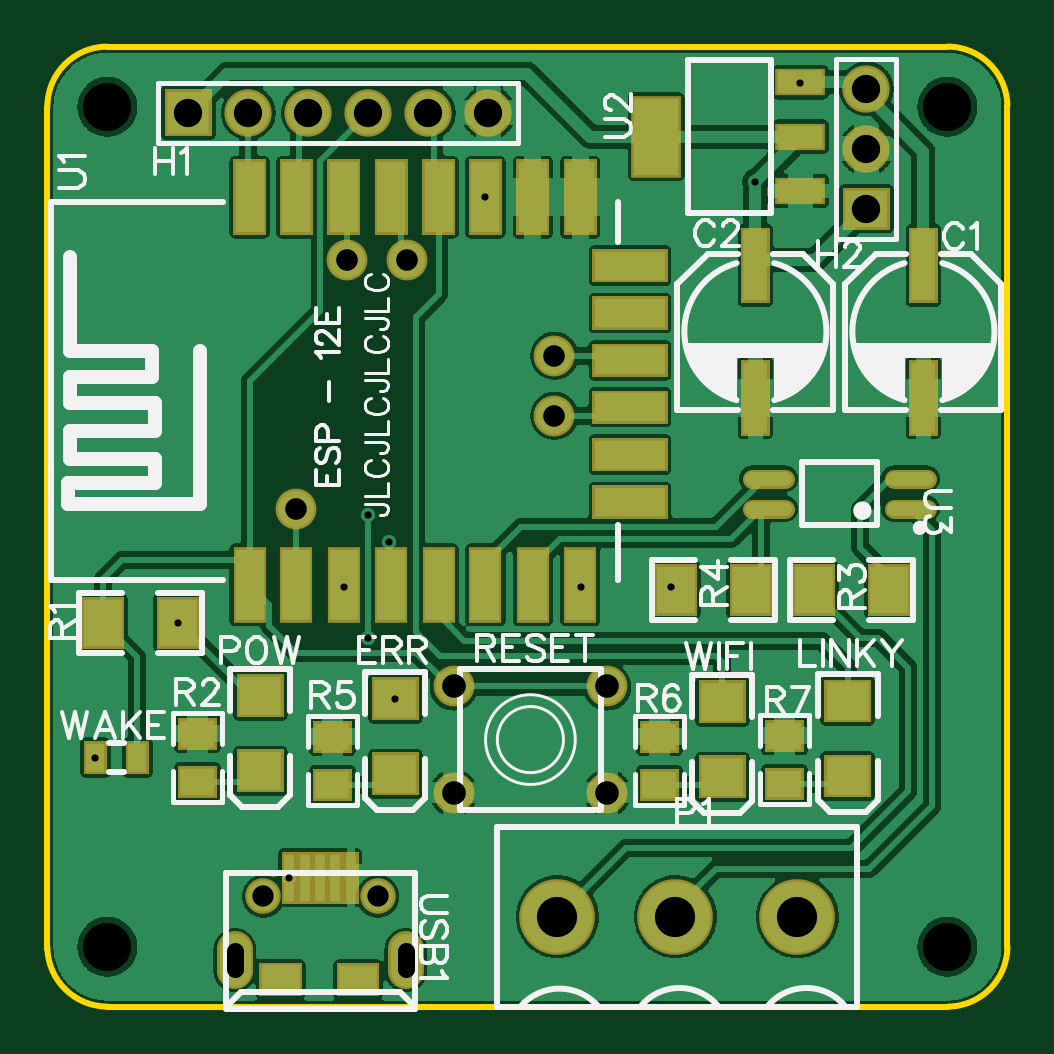
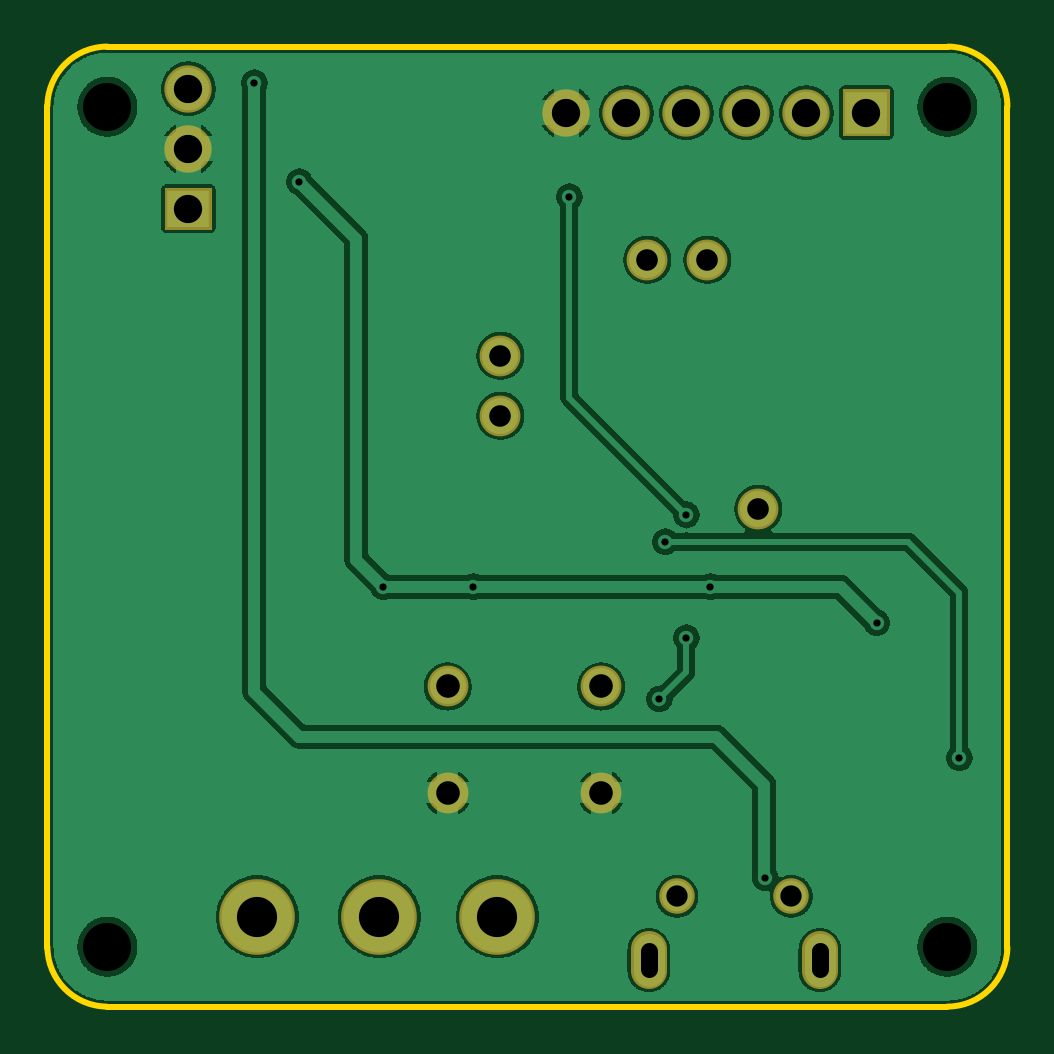
Circuit board: 9 layer files. Board 40.6 x 40.6 mm.
- outline: Gerber_BoardOutline.GKO (777 bytes)
- bottom_copper: Gerber_BottomLayer.GBL (102441 bytes)
- bottom_mask: Gerber_BottomSolderMaskLayer.GBS (1227 bytes)
- drill: Gerber_Drill_NPTH.DRL (308 bytes)
- drill: Gerber_Drill_PTH.DRL (1169 bytes)
- top_copper: Gerber_TopLayer.GTL (172404 bytes)
- paste: Gerber_TopPasteMaskLayer.GTP (2184 bytes)
- top_silk: Gerber_TopSilkLayer.GTO (22267 bytes)
- top_mask: Gerber_TopSolderMaskLayer.GTS (7027 bytes)

=== outline: Gerber_BoardOutline.GKO ===
G04 Layer: BoardOutline*
G04 EasyEDA v6.3.22, 2020-02-28T15:00:48+01:00*
G04 63a5f4fbcb7f4444b97e2c31749ff225,9eabfb72a9474bef872f988307f0334b,10*
G04 Gerber Generator version 0.2*
G04 Scale: 100 percent, Rotated: No, Reflected: No *
G04 Dimensions in millimeters *
G04 leading zeros omitted , absolute positions ,3 integer and 3 decimal *
%FSLAX33Y33*%
%MOMM*%
G90*
G71D02*

%ADD10C,0.254000*%
G54D10*
G01X2503Y40640D02*
G01X38098Y40640D01*
G01X40640Y38136D02*
G01X40640Y2494D01*
G01X38136Y0D02*
G01X2541Y0D01*
G01X0Y38098D02*
G01X0Y2440D01*
G75*
G01X38137Y0D02*
G03X40641Y2542I-37J2540D01*
G01*
G75*
G01X0Y2504D02*
G03X2542Y0I2540J36D01*
G01*
G75*
G01X2504Y40640D02*
G03X0Y38099I36J-2540D01*
G01*
G75*
G01X40640Y38137D02*
G03X38099Y40641I-2540J-37D01*
G01*

%LPD*%
M00*
M02*

=== bottom_copper: Gerber_BottomLayer.GBL (102441 bytes, source omitted) ===
=== bottom_mask: Gerber_BottomSolderMaskLayer.GBS ===
G04 Layer: BottomSolderMaskLayer*
G04 EasyEDA v6.3.22, 2020-02-28T15:00:48+01:00*
G04 63a5f4fbcb7f4444b97e2c31749ff225,9eabfb72a9474bef872f988307f0334b,10*
G04 Gerber Generator version 0.2*
G04 Scale: 100 percent, Rotated: No, Reflected: No *
G04 Dimensions in millimeters *
G04 leading zeros omitted , absolute positions ,3 integer and 3 decimal *
%FSLAX33Y33*%
%MOMM*%
G90*
G71D02*

%ADD40C,1.503197*%
%ADD41C,1.727200*%
%ADD43C,2.003196*%
%ADD49C,3.203194*%

%LPD*%
G54D40*
G01X15176Y2423D02*
G01X15176Y1523D01*
G01X7937Y2423D02*
G01X7937Y1523D01*
G54D41*
G01X12700Y31623D03*
G01X15240Y31623D03*
G01X21463Y27559D03*
G01X21463Y25019D03*
G01X10541Y21082D03*
G54D43*
G01X34671Y38862D03*
G01X34671Y36322D03*
G36*
G01X33670Y32893D02*
G01X33670Y34671D01*
G01X35672Y34671D01*
G01X35672Y32893D01*
G01X33670Y32893D01*
G37*
G01X18669Y37846D03*
G01X16129Y37846D03*
G01X13589Y37846D03*
G01X11049Y37846D03*
G01X8509Y37846D03*
G36*
G01X4968Y36845D02*
G01X4968Y38847D01*
G01X6970Y38847D01*
G01X6970Y36845D01*
G01X4968Y36845D01*
G37*
G54D49*
G01X21590Y3810D03*
G01X26588Y3810D03*
G01X31750Y3810D03*
G54D40*
G01X9146Y4673D03*
G01X13988Y4673D03*
G54D41*
G01X23697Y13553D03*
G01X17197Y13553D03*
G01X23697Y9053D03*
G01X17197Y9053D03*
M00*
M02*

=== drill: Gerber_Drill_NPTH.DRL (308 bytes, source withheld) ===
=== drill: Gerber_Drill_PTH.DRL (1169 bytes, source withheld) ===
=== top_copper: Gerber_TopLayer.GTL (172404 bytes, source omitted) ===
=== paste: Gerber_TopPasteMaskLayer.GTP ===
G04 Layer: TopPasteMaskLayer*
G04 EasyEDA v6.3.22, 2020-02-28T15:00:48+01:00*
G04 63a5f4fbcb7f4444b97e2c31749ff225,9eabfb72a9474bef872f988307f0334b,10*
G04 Gerber Generator version 0.2*
G04 Scale: 100 percent, Rotated: No, Reflected: No *
G04 Dimensions in millimeters *
G04 leading zeros omitted , absolute positions ,3 integer and 3 decimal *
%FSLAX33Y33*%
%MOMM*%
G90*
G71D02*

%ADD12C,0.599999*%
%ADD14R,0.800100X1.198880*%
%ADD15R,1.469898X1.160018*%
%ADD16R,1.899920X0.949960*%
%ADD17R,1.899920X3.251200*%
%ADD18R,0.450012X1.999996*%
%ADD19R,1.599997X1.199896*%
%ADD20R,1.800860X1.600200*%
%ADD21R,1.198880X2.999740*%
%ADD22R,2.999740X1.198880*%
%ADD23R,0.999998X2.999994*%
%ADD24R,1.600200X1.999996*%

%LPD*%
G54D12*
G01X37228Y21082D02*
G01X35828Y21082D01*
G01X37228Y22352D02*
G01X35828Y22352D01*
G01X31228Y22352D02*
G01X29828Y22352D01*
G01X31228Y21082D02*
G01X29828Y21082D01*
G54D14*
G01X2032Y10541D03*
G01X3810Y10541D03*
G54D15*
G01X6350Y11557D03*
G01X6350Y9525D03*
G01X12065Y11430D03*
G01X12065Y9398D03*
G01X25908Y11430D03*
G01X25908Y9398D03*
G01X31203Y11468D03*
G01X31203Y9436D03*
G54D16*
G01X31879Y34529D03*
G01X31879Y36830D03*
G01X31879Y39131D03*
G54D17*
G01X25778Y36830D03*
G54D18*
G01X12846Y5458D03*
G01X12196Y5458D03*
G01X11546Y5458D03*
G01X10896Y5458D03*
G01X10246Y5458D03*
G54D19*
G01X13152Y1146D03*
G01X9874Y1162D03*
G54D20*
G01X9017Y13157D03*
G01X9017Y9982D03*
G01X14732Y13030D03*
G01X14732Y9855D03*
G01X33871Y12941D03*
G01X33871Y9766D03*
G54D21*
G01X8560Y17857D03*
G01X10541Y17857D03*
G01X12547Y17857D03*
G01X14554Y17857D03*
G01X16561Y17857D03*
G01X18542Y17857D03*
G01X20548Y17857D03*
G01X22555Y17857D03*
G01X8560Y34264D03*
G01X10541Y34264D03*
G01X12547Y34264D03*
G01X14554Y34264D03*
G01X16561Y34264D03*
G01X18542Y34264D03*
G01X20548Y34264D03*
G01X22555Y34264D03*
G54D22*
G01X24663Y29362D03*
G01X24663Y27356D03*
G01X24663Y25374D03*
G01X24663Y23368D03*
G01X24663Y21361D03*
G01X24663Y31369D03*
G54D23*
G01X37084Y31375D03*
G01X37084Y25775D03*
G01X29972Y31375D03*
G01X29972Y25775D03*
G54D24*
G01X29794Y17653D03*
G01X26594Y17653D03*
G01X2337Y16256D03*
G01X5537Y16256D03*
G01X32436Y17653D03*
G01X35636Y17653D03*
G54D20*
G01X28575Y12903D03*
G01X28575Y9728D03*
M00*
M02*

=== top_silk: Gerber_TopSilkLayer.GTO (22267 bytes, source omitted) ===
=== top_mask: Gerber_TopSolderMaskLayer.GTS (7027 bytes, source omitted) ===
